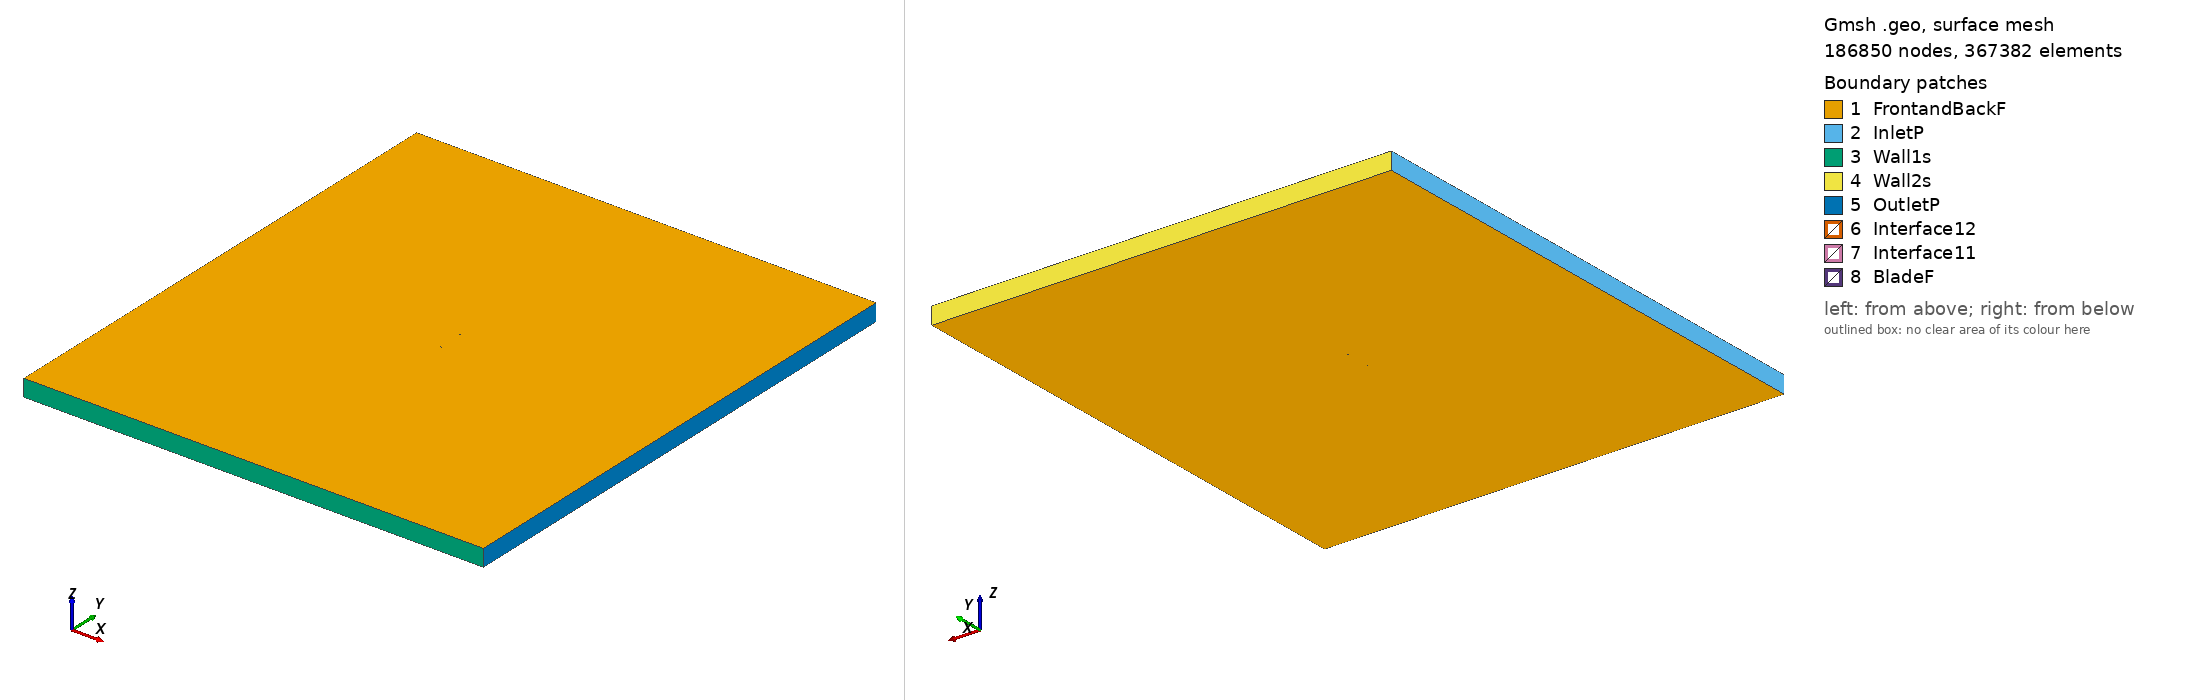

Gmsh geometry script, surface-meshed: 186850 nodes, 367382 surface elements. Boundary patches (legend numbers): 1 FrontandBackF, 2 InletP, 3 Wall1s, 4 Wall2s, 5 OutletP, 6 Interface12, 7 Interface11, 8 BladeF. Left view from above one corner, right view from below the opposite corner. Legend entries are the model's physical surfaces. The drawing asked Gmsh for element sizes between 1% and 20% of the model's largest extent; the script's own settings can give other sizes.

=== be50_tsr_2.2155_aoa_-1.1031.geo (drawn) ===
SetFactory("OpenCASCADE");

Point(1) = {0.074979, 0.741292, 0, 1.0};
Point(2) = {0.068814, 0.742401, 0, 1.0};
Point(3) = {0.052781, 0.744778, 0, 1.0};
Point(4) = {0.036758, 0.746641, 0, 1.0};
Point(5) = {0.020741, 0.748211, 0, 1.0};
Point(6) = {0.012735, 0.748859, 0, 1.0};
Point(7) = {0.004731, 0.749370, 0, 1.0};
Point(8) = {-0.003271, 0.749817, 0, 1.0};
Point(9) = {-0.011268, 0.749997, 0, 1.0};
Point(10) = {-0.019262, 0.750000, 0, 1.0};
Point(11) = {-0.027253, 0.749904, 0, 1.0};
Point(12) = {-0.035243, 0.749687, 0, 1.0};
Point(13) = {-0.043226, 0.749134, 0, 1.0};
Point(14) = {-0.051200, 0.748135, 0, 1.0};
Point(15) = {-0.059163, 0.746535, 0, 1.0};
Point(16) = {-0.063137, 0.745377, 0, 1.0};
Point(17) = {-0.067105, 0.743880, 0, 1.0};
Point(18) = {-0.071064, 0.741887, 0, 1.0};
Point(19) = {-0.072642, 0.740852, 0, 1.0};
Point(20) = {-0.073429, 0.740180, 0, 1.0};
Point(21) = {-0.074986, 0.738025, 0, 1.0};
Point(22) = {-0.073361, 0.736664, 0, 1.0};
Point(23) = {-0.072558, 0.736478, 0, 1.0};
Point(24) = {-0.070956, 0.736320, 0, 1.0};
Point(25) = {-0.066956, 0.736153, 0, 1.0};
Point(26) = {-0.062961, 0.736225, 0, 1.0};
Point(27) = {-0.058967, 0.736387, 0, 1.0};
Point(28) = {-0.050984, 0.736926, 0, 1.0};
Point(29) = {-0.043002, 0.737522, 0, 1.0};
Point(30) = {-0.035019, 0.738061, 0, 1.0};
Point(31) = {-0.027036, 0.738592, 0, 1.0};
Point(32) = {-0.019053, 0.739165, 0, 1.0};
Point(33) = {-0.011072, 0.739809, 0, 1.0};
Point(34) = {-0.003088, 0.740331, 0, 1.0};
Point(35) = {0.004897, 0.740763, 0, 1.0};
Point(36) = {0.012884, 0.741100, 0, 1.0};
Point(37) = {0.020875, 0.741243, 0, 1.0};
Point(38) = {0.036862, 0.741242, 0, 1.0};
Point(39) = {0.052857, 0.740840, 0, 1.0};
Point(40) = {0.068858, 0.740132, 0, 1.0};
Point(41) = {0.075008, 0.739799, 0, 1.0};
Point(42) = {-0.074979, -0.741292, 0, 1.0};
Point(43) = {-0.068814, -0.742401, 0, 1.0};
Point(44) = {-0.052781, -0.744778, 0, 1.0};
Point(45) = {-0.036758, -0.746641, 0, 1.0};
Point(46) = {-0.020741, -0.748211, 0, 1.0};
Point(47) = {-0.012735, -0.748859, 0, 1.0};
Point(48) = {-0.004731, -0.749370, 0, 1.0};
Point(49) = {0.003271, -0.749817, 0, 1.0};
Point(50) = {0.011268, -0.749997, 0, 1.0};
Point(51) = {0.019262, -0.750000, 0, 1.0};
Point(52) = {0.027253, -0.749904, 0, 1.0};
Point(53) = {0.035243, -0.749687, 0, 1.0};
Point(54) = {0.043226, -0.749134, 0, 1.0};
Point(55) = {0.051200, -0.748135, 0, 1.0};
Point(56) = {0.059163, -0.746535, 0, 1.0};
Point(57) = {0.063137, -0.745377, 0, 1.0};
Point(58) = {0.067105, -0.743880, 0, 1.0};
Point(59) = {0.071064, -0.741887, 0, 1.0};
Point(60) = {0.072642, -0.740852, 0, 1.0};
Point(61) = {0.073429, -0.740180, 0, 1.0};
Point(62) = {0.074986, -0.738025, 0, 1.0};
Point(63) = {0.073361, -0.736664, 0, 1.0};
Point(64) = {0.072558, -0.736478, 0, 1.0};
Point(65) = {0.070956, -0.736320, 0, 1.0};
Point(66) = {0.066956, -0.736153, 0, 1.0};
Point(67) = {0.062961, -0.736225, 0, 1.0};
Point(68) = {0.058967, -0.736387, 0, 1.0};
Point(69) = {0.050984, -0.736926, 0, 1.0};
Point(70) = {0.043002, -0.737522, 0, 1.0};
Point(71) = {0.035019, -0.738061, 0, 1.0};
Point(72) = {0.027036, -0.738592, 0, 1.0};
Point(73) = {0.019053, -0.739165, 0, 1.0};
Point(74) = {0.011072, -0.739809, 0, 1.0};
Point(75) = {0.003088, -0.740331, 0, 1.0};
Point(76) = {-0.004897, -0.740763, 0, 1.0};
Point(77) = {-0.012884, -0.741100, 0, 1.0};
Point(78) = {-0.020875, -0.741243, 0, 1.0};
Point(79) = {-0.036862, -0.741242, 0, 1.0};
Point(80) = {-0.052857, -0.740840, 0, 1.0};
Point(81) = {-0.068858, -0.740132, 0, 1.0};
Point(82) = {-0.075008, -0.739799, 0, 1.0};

// Lines: first blade (splines 1-4)
Spline(1) = {1:12};
Spline(2) = {12:30};
Spline(3) = {30:41};
Spline(4) = {41,1};

// Lines: second blade (splines 5-8)
Spline(5) = {42:53};
Spline(6) = {53:71};
Spline(7) = {71:82};
Spline(8) = {82,42};

// Outer domain (points 20001-4 and lines)
Point(83) = {-13.50000000, -15.00000000, 0, 1.0};
Point(84) = {-13.50000000, 15.00000000, 0, 1.0};
Point(85) = {13.50000000, 15.00000000, 0, 1.0};
Point(86) = {13.50000000, -15.00000000, 0, 1.0};
Line(11) = {83, 84};
Line(12) = {84, 85};
Line(13) = {85, 86};
Line(14) = {83, 86};

// Interface (between moving and stationary domain) (circles)
Circle(9) = {0, 0, 0, 0.80000000, 0, 2*Pi};
Circle(10) = {0, 0, 0, 0.80000000, 0, 2*Pi};

// Loops collect Lines/Splines/etc (blade1, blade2, domain, first circle)
Line Loop(1) = {1:4};
Line Loop(2) = {5:8};
Line Loop(3) = {11,12,13,-14};
Line Loop(4) = {9};

// BooleanDifference cuts out the circle/interface from the domain
Plane Surface(1) = {3};
Plane Surface(2) = {4};
BooleanDifference{ Surface{1}; Delete;}{ Surface{2}; Delete;}

// This one cuts out the blades from the inner circle/interface
Line Loop(6) = {10};
Plane Surface(5) = {6};
Plane Surface(6) = {1};
Plane Surface(7) = {2};
BooleanDifference{ Surface{5}; Delete;}{ Surface{6,7}; Delete;}

// extrude to 3rd dimension
Extrude {0, 0, 1} {Surface{1}; Surface{5}; Layers{1}; Recombine;}

// Physical Surfaces are the named boundaries (patches)
Physical Surface("Interface11") = {12};
Physical Surface("Interface12") = {10};

// sides of domain
Physical Surface("InletP") = {6};
Physical Surface("OutletP") = {9};

// top and bottom of domain
Physical Surface("Wall1s") = {7};
Physical Surface("Wall2s") = {8};

// Check FrontandBackF by ensuring there is nothing in the 3rd dimension
Physical Surface("FrontandBackF") = {1,11,5,21};
Physical Surface("BladeF") = {13:20};
Physical Volume("Turbine") = {2};
Physical Volume("Farfield") = {1};

// settings for airfoil boundary layer
Field[1] = BoundaryLayer;
Field[1].EdgesList = {1:8};
Field[1].hwall_n = 1e-3;
Field[1].thickness = 1.5e-2;
Field[1].ratio = 1.05;
Field[1].Quads = 1;
BoundaryLayer Field = 1;

// control points for mesh (blade and interface)
// floor((arc length / 1.5mm)/ 6) -> Transfinite Line
Transfinite Line {1,2,3,5,6,7} = 33 Using Progression 1;
Transfinite Line {4,8} = 2 Using Progression 1;
Transfinite Line {9, 15} = 800 Using Progression 1;

// For more information on gmsh syntax, visit http://gmsh.info/doc/texinfo/gmsh.html
